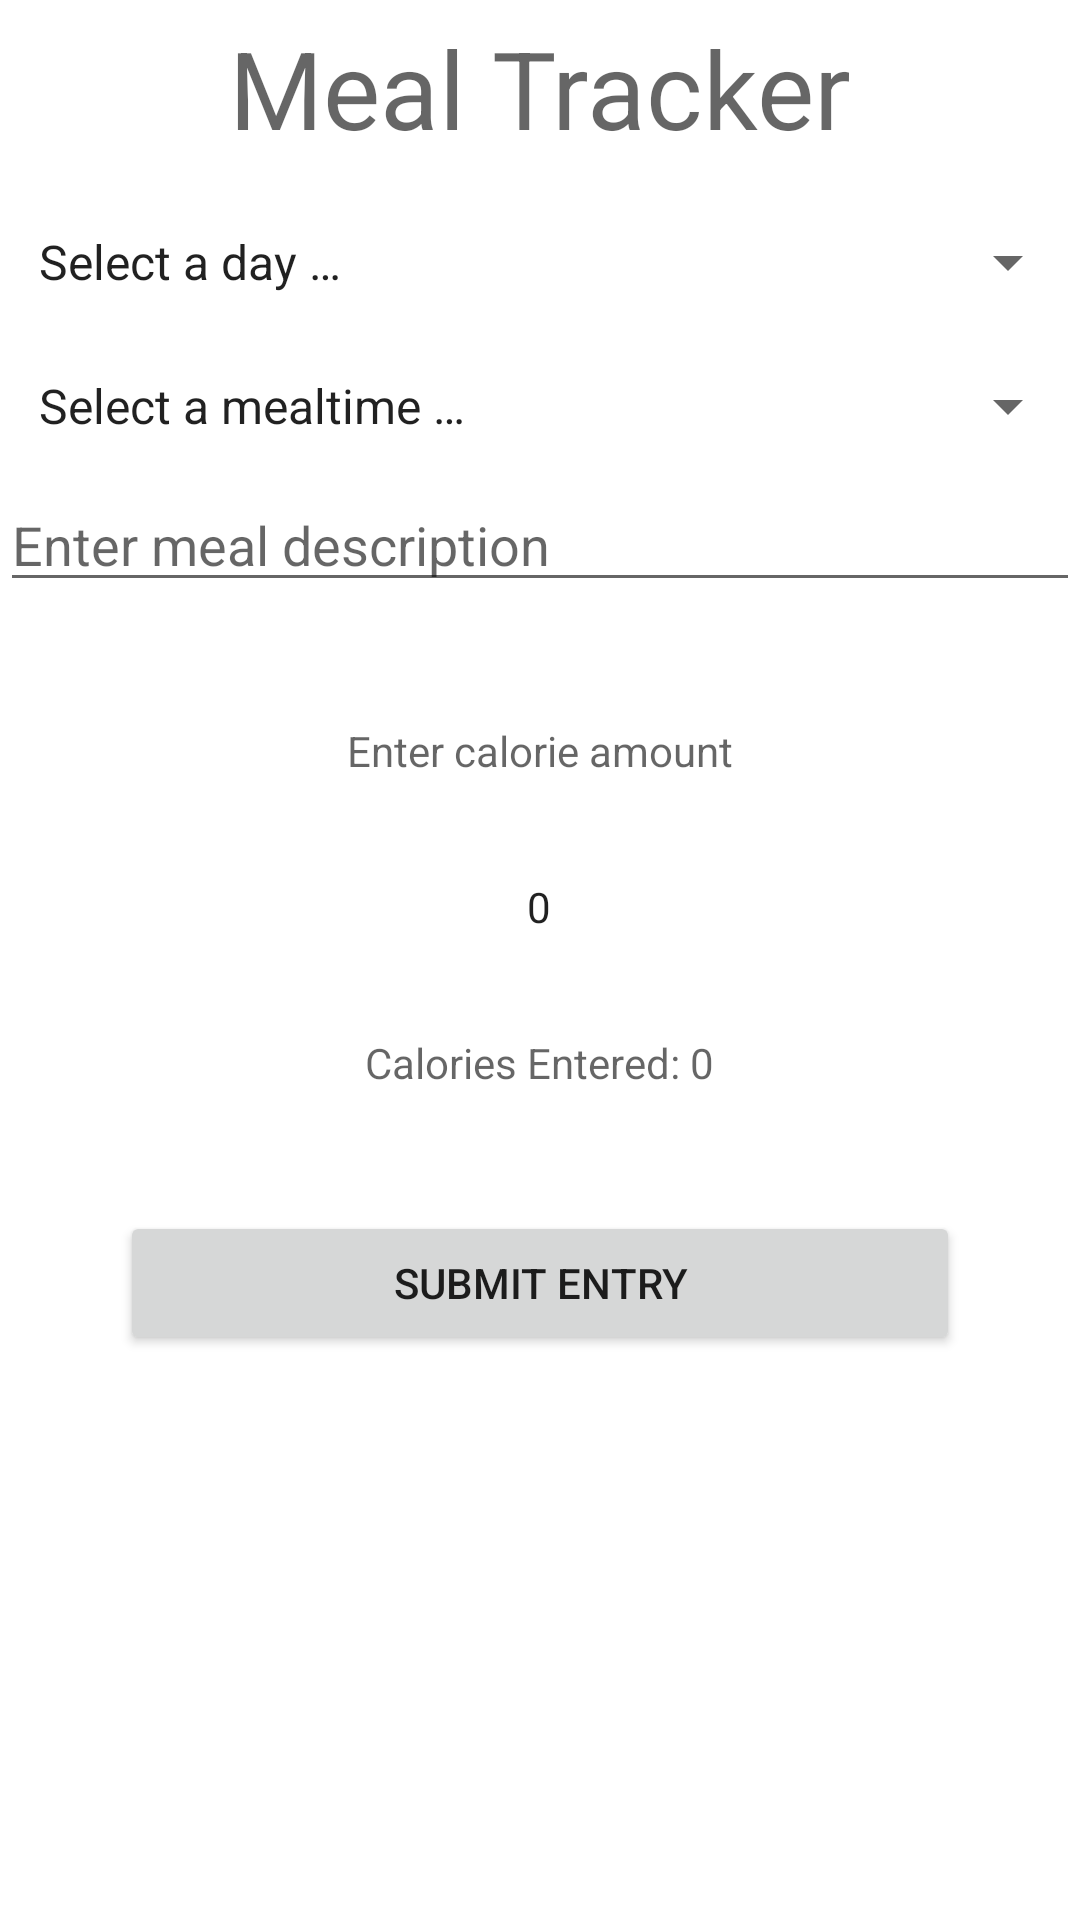

Write the Android layout XML for this screen, with the resource values it uses.
<!-- AndroidManifest.xml: application theme Theme.Food_Tracker -->
<!-- res/layout/fragment_tracker.xml -->
<?xml version="1.0" encoding="utf-8"?>
<ScrollView
    xmlns:tools="http://schemas.android.com/tools"
    xmlns:android="http://schemas.android.com/apk/res/android"
    android:layout_width="match_parent"
    android:layout_height="match_parent"
    tools:context=".TrackerFragment">

    <LinearLayout
        android:layout_width="match_parent"
        android:layout_height="wrap_content"
        android:orientation="vertical">

        <TextView
            android:layout_width="wrap_content"
            android:layout_height="wrap_content"
            android:text="@string/app_name"
            android:textAppearance="@style/TextAppearance.AppCompat.Display1"
            android:textSize="36sp"
            android:layout_marginTop="5dp"
            android:layout_marginBottom="10dp"
            android:layout_gravity="center_horizontal"/>

        <Spinner
            android:id="@+id/daySpinner"
            android:layout_width="match_parent"
            android:layout_height="wrap_content"
            android:entries="@array/day"
            android:minHeight="48dp"
            android:padding="5dp"/>

        <Spinner
            android:id="@+id/mealTimeSpinner"
            android:layout_width="match_parent"
            android:layout_height="wrap_content"
            android:entries="@array/mealTime"
            android:minHeight="48dp"
            android:padding="5dp"/>

        <EditText
            android:id="@+id/foodEditText"
            android:layout_width="match_parent"
            android:layout_height="wrap_content"
            android:hint="@string/food"
            android:layout_marginBottom="20dp"
            android:inputType="textMultiLine"
            android:autofillHints="name"/>

        <TextView
            android:id="@+id/calEditText"
            android:layout_width="wrap_content"
            android:layout_height="wrap_content"
            android:hint="@string/calories"
            android:layout_marginTop="20dp"
            android:layout_marginBottom="20dp"
            android:autofillHints="name"
            android:layout_gravity="center_horizontal"/>

        <NumberPicker
            android:id="@+id/number_picker"
            android:layout_width="133dp"
            android:layout_height="45dp"
            android:padding="0dp"
            android:layout_gravity="center_horizontal"/>

        <TextView
            android:id="@+id/textView"
            android:layout_width="wrap_content"
            android:layout_height="match_parent"
            android:layout_marginTop="20dp"
            android:layout_gravity="center_horizontal"
            android:hint="Calories Entered: 0" />


        <Button
            android:id="@+id/submitButton"
            android:layout_width="match_parent"
            android:layout_height="wrap_content"
            android:layout_margin="40dp"
            android:text="@string/submit" />



    </LinearLayout>
</ScrollView>
<!-- resources referenced by this layout -->
<resources>
  <string-array name="day">
          <item>Select a day …</item>
          <item>Monday</item>
          <item>Tuesday</item>
          <item>Wednesday</item>
          <item>Thursday</item>
          <item>Friday</item>
          <item>Saturday</item>
          <item>Sunday</item>
      </string-array>
  <string-array name="mealTime">
          <item>Select a mealtime …</item>
          <item>Breakfast</item>
          <item>Lunch</item>
          <item>Dinner</item>
      </string-array>
  <string name="app_name">Meal Tracker</string>
  <string name="calories">Enter calorie amount</string>
  <string name="food">Enter meal description</string>
  <string name="submit">Submit Entry</string>
  <style name="Theme.Food_Tracker" parent="Theme.MaterialComponents.DayNight.DarkActionBar">
          
          <item name="colorPrimary">@color/blue_500</item>
          <item name="colorPrimaryVariant">@color/blue_700</item>
          <item name="colorOnPrimary">@color/white</item>
          
          <item name="colorSecondary">@color/green_200</item>
          <item name="colorSecondaryVariant">@color/green_200</item>
          <item name="colorOnSecondary">@color/black</item>
          
          <item name="android:statusBarColor" tools:targetApi="l">?attr/colorPrimaryVariant</item>
          
      </style>
  <color name="blue_500">#6C8895</color>
  <color name="blue_700">#3D576C</color>
  <color name="white">#FFFFFFFF</color>
  <color name="green_200">#81A17C</color>
  <color name="black">#FF000000</color>
</resources>
